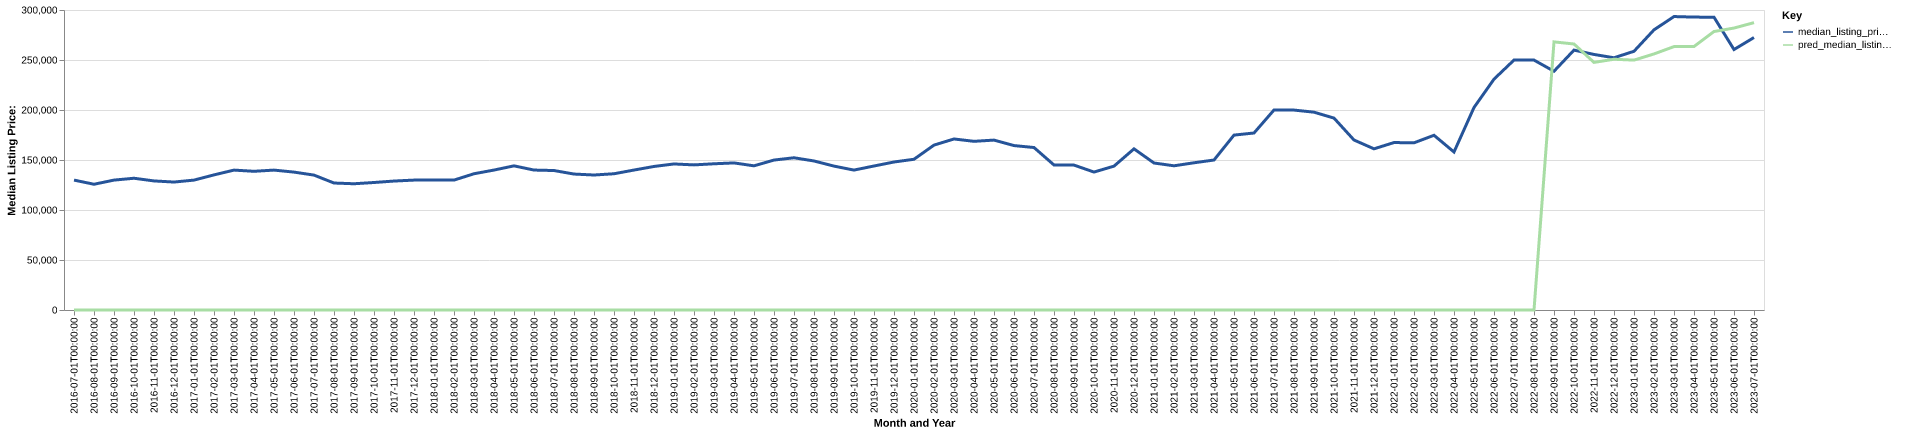

Data behind this chart, as committed beside it:
date, time_idx, median_listing_price, thirty_year_interest_rate_five, month, county_name, active_listing_count, median_days_on_market, pred_median_listing_price, month_year
2016-07-01, 0, 129900, 3.72, 7, russell, al, 356.0, 82.0, 0, Jul-2016
2016-08-01, 1, 125750, 3.73, 8, russell, al, 358.0, 86.0, 0, Aug-2016
2016-09-01, 2, 129900, 3.66, 9, russell, al, 355.0, 86.0, 0, Sep-2016
2016-10-01, 3, 131750, 3.64, 10, russell, al, 347.0, 85.0, 0, Oct-2016
2016-11-01, 4, 129075, 3.66, 11, russell, al, 344.0, 88.0, 0, Nov-2016
2016-12-01, 5, 127950, 3.48, 12, russell, al, 353.0, 93.0, 0, Dec-2016
2017-01-01, 6, 129900, 3.45, 1, russell, al, 320.0, 100.0, 0, Jan-2017
2017-02-01, 7, 135113, 3.5, 2, russell, al, 331.0, 95.0, 0, Feb-2017
2017-03-01, 8, 139900, 3.52, 3, russell, al, 330.0, 78.0, 0, Mar-2017
2017-04-01, 9, 138700, 4.03, 4, russell, al, 329.0, 72.0, 0, Apr-2017
2017-05-01, 10, 139900, 4.32, 5, russell, al, 312.0, 84.0, 0, May-2017
2017-06-01, 11, 137900, 4.2, 6, russell, al, 315.0, 82.0, 0, Jun-2017
2017-07-01, 12, 134900, 4.19, 7, russell, al, 311.0, 77.0, 0, Jul-2017
2017-08-01, 13, 126975, 4.3, 8, russell, al, 295.0, 79.0, 0, Aug-2017
2017-09-01, 14, 126250, 4.1, 9, russell, al, 287.0, 81.0, 0, Sep-2017
2017-10-01, 15, 127500, 4.05, 10, russell, al, 270.0, 81.0, 0, Oct-2017
2017-11-01, 16, 128950, 3.94, 11, russell, al, 256.0, 81.0, 0, Nov-2017
2017-12-01, 17, 129900, 4.03, 12, russell, al, 255.0, 80.0, 0, Dec-2017
2018-01-01, 18, 129900, 3.93, 1, russell, al, 262.0, 81.0, 0, Jan-2018
2018-02-01, 19, 129900, 3.83, 2, russell, al, 275.0, 68.0, 0, Feb-2018
2018-03-01, 20, 136250, 3.94, 3, russell, al, 284.0, 59.0, 0, Mar-2018
2018-04-01, 21, 139945, 3.95, 4, russell, al, 293.0, 61.0, 0, Apr-2018
2018-05-01, 22, 144150, 3.99, 5, russell, al, 280.0, 66.0, 0, May-2018
2018-06-01, 23, 139945, 4.15, 6, russell, al, 274.0, 67.0, 0, Jun-2018
2018-07-01, 24, 139470, 4.4, 7, russell, al, 280.0, 68.0, 0, Jul-2018
2018-08-01, 25, 135945, 4.46, 8, russell, al, 280.0, 73.0, 0, Aug-2018
2018-09-01, 26, 134990, 4.58, 9, russell, al, 263.0, 81.0, 0, Sep-2018
2018-10-01, 27, 136248, 4.66, 10, russell, al, 251.0, 86.0, 0, Oct-2018
2018-11-01, 28, 139948, 4.62, 11, russell, al, 253.0, 95.0, 0, Nov-2018
2018-12-01, 29, 143534, 4.54, 12, russell, al, 258.0, 80.0, 0, Dec-2018
2019-01-01, 30, 146033, 4.6, 1, russell, al, 249.0, 73.0, 0, Jan-2019
2019-02-01, 31, 145113, 4.72, 2, russell, al, 234.0, 76.0, 0, Feb-2019
2019-03-01, 32, 146224, 4.9, 3, russell, al, 211.0, 76.0, 0, Mar-2019
2019-04-01, 33, 147074, 4.94, 4, russell, al, 202.0, 67.0, 0, Apr-2019
2019-05-01, 34, 144181, 4.75, 5, russell, al, 189.0, 69.0, 0, May-2019
2019-06-01, 35, 149945, 4.51, 6, russell, al, 203.0, 56.0, 0, Jun-2019
2019-07-01, 36, 152225, 4.41, 7, russell, al, 195.0, 52.0, 0, Jul-2019
2019-08-01, 37, 149027, 4.41, 8, russell, al, 194.0, 58.0, 0, Aug-2019
2019-09-01, 38, 143893, 4.2, 9, russell, al, 195.0, 63.0, 0, Sep-2019
2019-10-01, 39, 139923, 4.14, 10, russell, al, 194.0, 65.0, 0, Oct-2019
2019-11-01, 40, 144000, 3.84, 11, russell, al, 178.0, 72.0, 0, Nov-2019
2019-12-01, 41, 147998, 3.81, 12, russell, al, 180.0, 74.0, 0, Dec-2019
2020-01-01, 42, 150743, 3.75, 1, russell, al, 185.0, 74.0, 0, Jan-2020
2020-02-01, 43, 164900, 3.73, 2, russell, al, 162.0, 72.0, 0, Feb-2020
2020-03-01, 44, 171025, 3.78, 3, russell, al, 157.0, 72.0, 0, Mar-2020
2020-04-01, 45, 168675, 3.75, 4, russell, al, 155.0, 60.0, 0, Apr-2020
2020-05-01, 46, 169900, 3.74, 5, russell, al, 138.0, 61.0, 0, May-2020
2020-06-01, 47, 164425, 3.72, 6, russell, al, 125.0, 44.0, 0, Jun-2020
2020-07-01, 48, 162475, 3.49, 7, russell, al, 116.0, 41.0, 0, Jul-2020
2020-08-01, 49, 145000, 3.65, 8, russell, al, 104.0, 33.0, 0, Aug-2020
2020-09-01, 50, 144900, 3.33, 9, russell, al, 101.0, 41.0, 0, Sep-2020
2020-10-01, 51, 137950, 3.28, 10, russell, al, 94.0, 48.0, 0, Oct-2020
2020-11-01, 52, 143859, 3.21, 11, russell, al, 99.0, 42.0, 0, Nov-2020
2020-12-01, 53, 161150, 3.07, 12, russell, al, 96.0, 54.0, 0, Dec-2020
2021-01-01, 54, 147000, 2.99, 1, russell, al, 89.0, 52.0, 0, Jan-2021
2021-02-01, 55, 144200, 2.93, 2, russell, al, 84.0, 27.0, 0, Feb-2021
2021-03-01, 56, 147225, 2.88, 3, russell, al, 75.0, 27.0, 0, Mar-2021
2021-04-01, 57, 149975, 2.84, 4, russell, al, 62.0, 37.0, 0, Apr-2021
2021-05-01, 58, 174900, 2.71, 5, russell, al, 64.0, 25.0, 0, May-2021
2021-06-01, 59, 177000, 2.79, 6, russell, al, 79.0, 19.0, 0, Jun-2021
... 25 more rows
